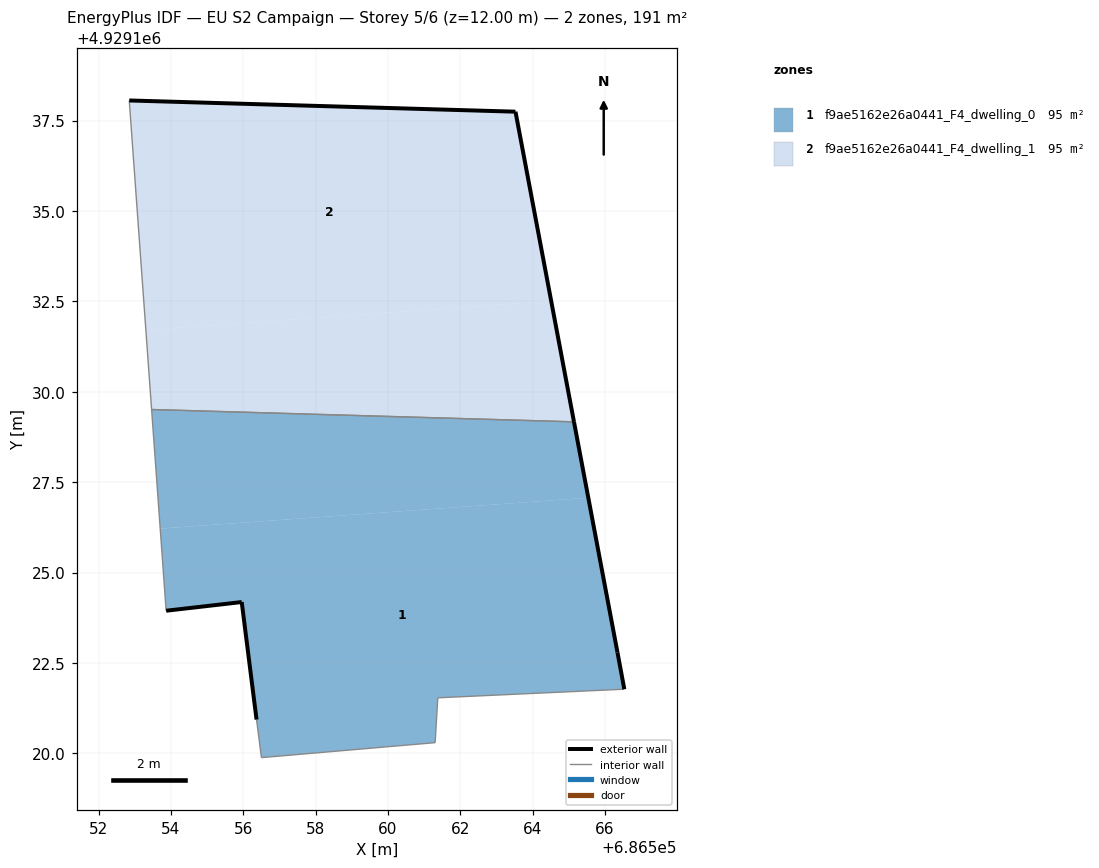
=== STOREY PLAN SPEC (per zone: floor XY polygon, exterior-wall plan segments, windows/doors) ===
zone 1: f9ae5162e26a0441_F4_dwelling_0  (95.4 m²)
  floor: (686566.54, 4929121.78) (686566.35, 4929122.79) (686565.54, 4929127.07) (686553.70, 4929126.22) (686553.87, 4929123.95) (686555.96, 4929124.18) (686556.37, 4929120.93) (686556.50, 4929119.88) (686561.31, 4929120.30) (686561.38, 4929121.54)
  floor: (686565.54, 4929127.07) (686565.14, 4929129.17) (686553.46, 4929129.51) (686553.70, 4929126.22)
  exterior wall: (686556.37, 4929120.93) – (686555.96, 4929124.18)  [3.3 m]
  exterior wall: (686555.96, 4929124.18) – (686553.87, 4929123.95)  [2.1 m]
  exterior wall: (686565.15, 4929129.17) – (686566.35, 4929122.79)  [6.5 m]
  exterior wall: (686566.35, 4929122.79) – (686566.54, 4929121.78)  [1.0 m]
  interior walls: 6
zone 2: f9ae5162e26a0441_F4_dwelling_1  (95.4 m²)
  floor: (686564.51, 4929132.51) (686563.53, 4929137.75) (686552.85, 4929138.05) (686553.31, 4929131.70)
  floor: (686565.14, 4929129.17) (686564.51, 4929132.51) (686553.31, 4929131.70) (686553.46, 4929129.51)
  exterior wall: (686563.53, 4929137.75) – (686565.15, 4929129.17)  [8.7 m]
  exterior wall: (686552.85, 4929138.05) – (686563.53, 4929137.75)  [10.7 m]
  interior walls: 2

=== DERIVED (storey summary) ===
Building: EU S2 Campaign
Storey: 5 of 6  (floor level z = 12.00 m)
Storey gross floor area: 190.7 m²
Zones on this storey: 2
  - f9ae5162e26a0441_F4_dwelling_0: floor 95.4 m²; exterior wall 12.9 m (38.7 m²); WWR 0.0%
  - f9ae5162e26a0441_F4_dwelling_1: floor 95.4 m²; exterior wall 19.4 m (58.2 m²); WWR 0.0%
Zone adjacency (shared interzone walls):
  - f9ae5162e26a0441_F4_dwelling_0 ↔ f9ae5162e26a0441_F4_dwelling_1